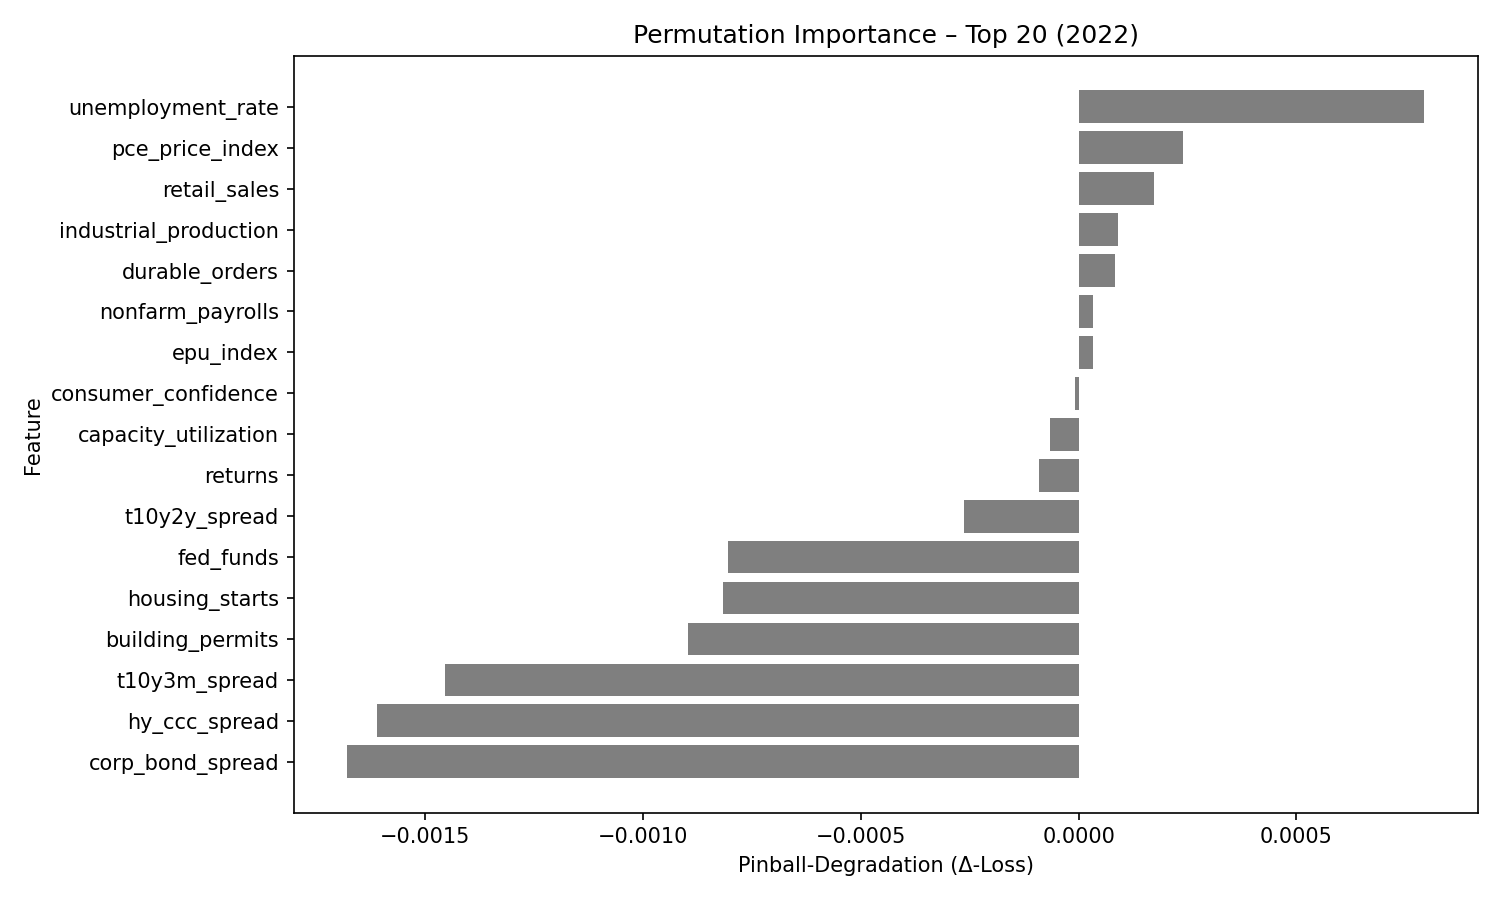

Values plotted in this chart, from the file beside it:
feature, pinball_degradation
unemployment_rate, 0.000792
pce_price_index, 0.0002397
retail_sales, 0.0001738
industrial_production, 9.047473e-05
durable_orders, 8.409424e-05
nonfarm_payrolls, 3.3463817e-05
epu_index, 3.267266e-05
consumer_confidence, -9.229872e-06
capacity_utilization, -6.599771e-05
returns, -9.200303e-05
t10y2y_spread, -0.0002643
fed_funds, -0.0008053
housing_starts, -0.0008161
building_permits, -0.000897
t10y3m_spread, -0.001454
hy_ccc_spread, -0.001611
corp_bond_spread, -0.001679
